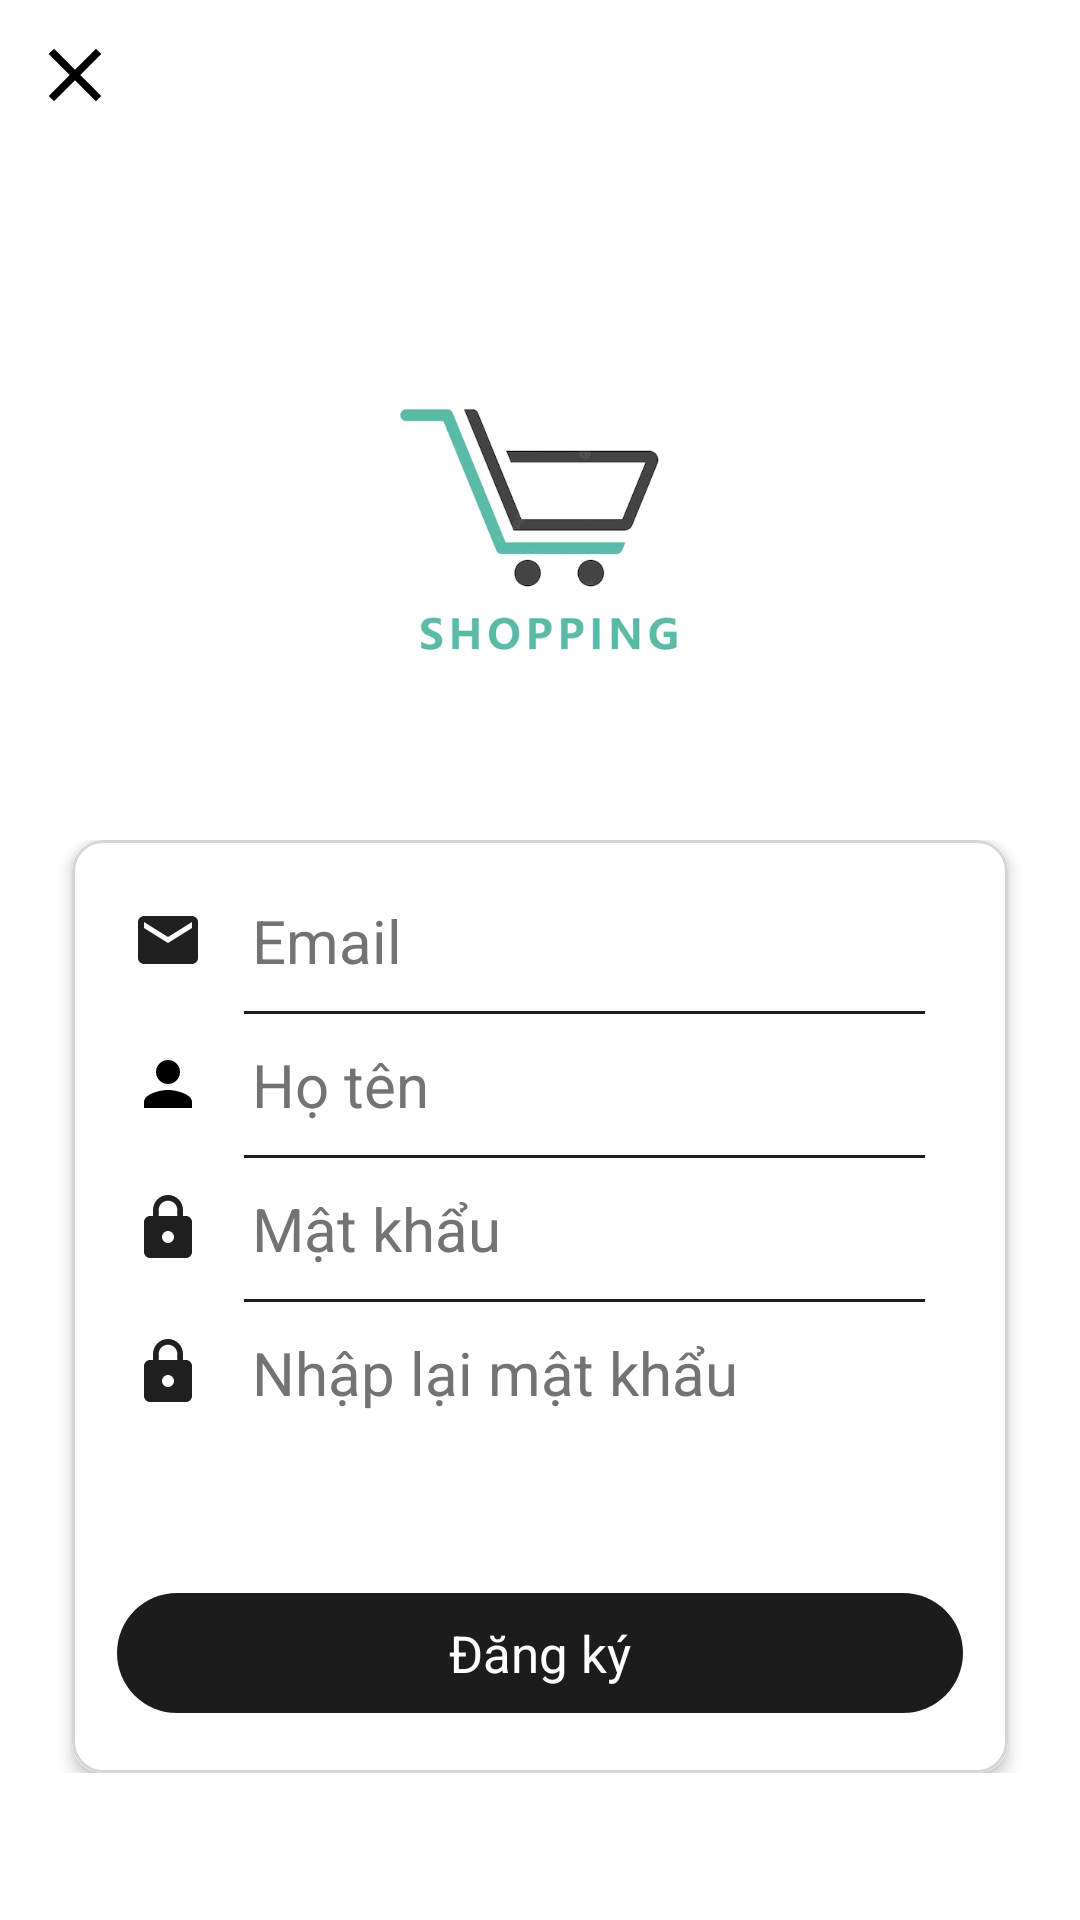

The Android layout XML behind this screen, and the referenced resources:
<!-- AndroidManifest.xml: application theme Theme.MyEcommerce -->
<!-- res/layout/fragment_sign_up.xml -->
<?xml version="1.0" encoding="utf-8"?>
<androidx.constraintlayout.widget.ConstraintLayout xmlns:android="http://schemas.android.com/apk/res/android"
    xmlns:tools="http://schemas.android.com/tools"
    android:layout_width="match_parent"
    android:layout_height="match_parent"
    xmlns:app="http://schemas.android.com/apk/res-auto"
    android:background="@color/white"
    tools:context=".view.fragment.system.SignUpFragment">

    <ImageView
        android:id="@+id/icClose"
        android:layout_width="30dp"
        android:layout_height="30dp"
        android:src="@drawable/ic_close"
        android:layout_marginTop="10dp"
        android:layout_marginLeft="10dp"
        app:layout_constraintTop_toTopOf="parent"
        app:layout_constraintLeft_toLeftOf="parent"/>

    <ImageView
        android:id="@+id/img_logo"
        android:layout_width="100dp"
        android:layout_height="150dp"
        android:src="@drawable/logo_cut"
        android:layout_marginTop="100dp"
        app:layout_constraintLeft_toLeftOf="parent"
        app:layout_constraintRight_toRightOf="parent"
        app:layout_constraintTop_toTopOf="parent"/>

    <RelativeLayout
        android:layout_width="match_parent"
        android:layout_height="wrap_content"
        android:layout_marginTop="30dp"
        app:layout_constraintTop_toBottomOf="@id/img_logo"
        app:layout_constraintLeft_toLeftOf="parent"
        app:layout_constraintRight_toRightOf="parent">

        <androidx.cardview.widget.CardView
            android:id="@+id/cardView"
            android:layout_width="match_parent"
            android:layout_height="wrap_content"
            android:layout_marginHorizontal="24dp"
            app:cardCornerRadius="10dp"
            android:background="@color/white"
            app:cardElevation="3dp">

            <LinearLayout
                android:layout_width="match_parent"
                android:layout_height="match_parent"
                android:background="@drawable/bg_black_border_static"
                android:orientation="vertical">

                <EditText
                    android:id="@+id/emailEdt"
                    android:layout_width="match_parent"
                    android:layout_height="wrap_content"
                    android:background="@color/transparent"
                    android:hint="@string/email"
                    android:layout_marginTop="20dp"
                    android:layout_marginHorizontal="20dp"
                    android:inputType="textEmailAddress"
                    android:textSize="20sp"
                    android:textColor="@color/black"
                    android:textColorHint="@color/colorTextGray"
                    android:textCursorDrawable="@drawable/bg_black_cursor"
                    android:drawableStart="@drawable/ic_email"
                    android:drawablePadding="16dp"/>

                <View
                    android:layout_width="match_parent"
                    android:layout_height="1dp"
                    android:layout_marginTop="10dp"
                    android:layout_marginLeft="50dp"
                    android:layout_marginRight="35dp"
                    android:layout_gravity="center_horizontal"
                    android:background="@color/colorDarkBG"/>

                <EditText
                    android:id="@+id/fullName"
                    android:layout_width="match_parent"
                    android:layout_height="wrap_content"
                    android:background="@color/transparent"
                    android:hint="@string/full_name"
                    android:layout_marginTop="10dp"
                    android:layout_marginHorizontal="20dp"
                    android:inputType="textPersonName"
                    android:textSize="20sp"
                    android:textColor="@color/black"
                    android:textCursorDrawable="@drawable/bg_black_cursor"
                    android:textColorHint="@color/colorTextGray"
                    android:drawableStart="@drawable/ic_black_account"
                    android:drawablePadding="16dp"/>

                <View
                    android:layout_width="match_parent"
                    android:layout_height="1dp"
                    android:layout_marginTop="10dp"
                    android:layout_marginLeft="50dp"
                    android:layout_marginRight="35dp"
                    android:layout_gravity="center_horizontal"
                    android:background="@color/colorDarkBG"/>

                <EditText
                    android:id="@+id/passwordEdt"
                    android:layout_width="match_parent"
                    android:layout_height="wrap_content"
                    android:background="@color/transparent"
                    android:hint="@string/password"
                    android:layout_marginTop="10dp"
                    android:layout_marginHorizontal="20dp"
                    android:inputType="textPassword"
                    android:textSize="20sp"
                    android:textColor="@color/black"
                    android:textCursorDrawable="@drawable/bg_black_cursor"
                    android:textColorHint="@color/colorTextGray"
                    android:drawableStart="@drawable/ic_password"
                    android:drawablePadding="16dp"/>

                <View
                    android:layout_width="match_parent"
                    android:layout_height="1dp"
                    android:layout_marginTop="10dp"
                    android:layout_marginLeft="50dp"
                    android:layout_marginRight="35dp"
                    android:layout_gravity="center_horizontal"
                    android:background="@color/colorDarkBG"/>

                <EditText
                    android:id="@+id/rePasswordEdt"
                    android:layout_width="match_parent"
                    android:layout_height="wrap_content"
                    android:background="@color/transparent"
                    android:hint="@string/re_input_password"
                    android:layout_marginTop="10dp"
                    android:layout_marginHorizontal="20dp"
                    android:inputType="textPassword"
                    android:textSize="20sp"
                    android:textColor="@color/black"
                    android:textCursorDrawable="@drawable/bg_black_cursor"
                    android:textColorHint="@color/colorTextGray"
                    android:drawableStart="@drawable/ic_password"
                    android:drawablePadding="16dp"/>

                <LinearLayout
                    android:layout_width="30dp"
                    android:layout_height="30dp"
                    android:orientation="vertical"
                    android:layout_gravity="center"
                    android:layout_marginTop="15dp">
                    <ProgressBar
                        android:id="@+id/progressBar"
                        android:layout_width="30dp"
                        android:layout_height="30dp"
                        android:indeterminateTint="@color/black"
                        android:visibility="gone"/>
                </LinearLayout>

                <TextView
                    android:id="@+id/signUpBtn"
                    android:layout_width="match_parent"
                    android:layout_height="40dp"
                    android:background="@drawable/bg_corner_button"
                    android:layout_marginTop="15dp"
                    android:layout_marginHorizontal="15dp"
                    android:layout_marginBottom="20dp"
                    android:text="@string/sign_up"
                    android:textColor="@color/white"
                    android:gravity="center"
                    android:textSize="17sp"/>

            </LinearLayout>

        </androidx.cardview.widget.CardView>

    </RelativeLayout>

</androidx.constraintlayout.widget.ConstraintLayout>
<!-- resources referenced by this layout -->
<resources>
  <color name="black">#FF000000</color>
  <color name="colorDarkBG">#1C1C1C</color>
  <color name="colorTextGray">#737373</color>
  <color name="transparent">#00000000</color>
  <color name="white">#FFFFFF</color>
  <!-- drawable bg_black_border_static (drawable) -->
  <?xml version="1.0" encoding="utf-8"?>
  <shape android:shape="rectangle" xmlns:android="http://schemas.android.com/apk/res/android">
      <corners android:radius="10dp"/>
      <solid android:color="@color/white"/>
      <stroke android:color="@color/colorGrayBG"
          android:width="1dp"/>
  </shape>
  <!-- drawable bg_black_cursor (drawable) -->
  <?xml version="1.0" encoding="utf-8"?>
  <shape android:shape="rectangle" xmlns:android="http://schemas.android.com/apk/res/android">
      <size android:width="2dp" android:height="2dp"/>
      <solid android:color="@color/black"/>
  </shape>
  <!-- drawable bg_corner_button (drawable) -->
  <?xml version="1.0" encoding="utf-8"?>
  <shape android:shape="rectangle" xmlns:android="http://schemas.android.com/apk/res/android">
  
      <solid android:color="@color/colorDarkBG"/>
      <corners android:radius="20dp"/>
  
  </shape>
  <!-- drawable ic_black_account (drawable) -->
  <vector xmlns:android="http://schemas.android.com/apk/res/android"
      android:width="24dp"
      android:height="24dp"
      android:viewportHeight="24.0"
      android:viewportWidth="24.0">
      <path
          android:fillColor="#000"
          android:pathData="M12,12c2.21,0 4,-1.79 4,-4s-1.79,-4 -4,-4 -4,1.79 -4,4 1.79,4 4,4zM12,14c-2.67,0 -8,1.34 -8,4v2h16v-2c0,-2.66 -5.33,-4 -8,-4z" />
  </vector>
  <!-- drawable ic_close (drawable) -->
  <vector xmlns:android="http://schemas.android.com/apk/res/android"
      android:width="20dp"
      android:height="20dp"
      android:tint="@color/black"
      android:viewportWidth="24.0"
      android:viewportHeight="24.0">
      <path
          android:fillColor="@color/black"
          android:pathData="M19,6.41L17.59,5 12,10.59 6.41,5 5,6.41 10.59,12 5,17.59 6.41,19 12,13.41 17.59,19 19,17.59 13.41,12z" />
  </vector>
  <!-- drawable ic_email (drawable) -->
  <vector xmlns:android="http://schemas.android.com/apk/res/android"
      android:width="24dp"
      android:height="24dp"
      android:viewportWidth="24.0"
      android:viewportHeight="24.0">
      <path
          android:fillColor="#202020"
          android:pathData="M20,4L4,4c-1.1,0 -1.99,0.9 -1.99,2L2,18c0,1.1 0.9,2 2,2h16c1.1,0 2,-0.9 2,-2L22,6c0,-1.1 -0.9,-2 -2,-2zM20,8l-8,5 -8,-5L4,6l8,5 8,-5v2z"/>
  </vector>
  <!-- drawable ic_password (drawable) -->
  <vector xmlns:android="http://schemas.android.com/apk/res/android"
      android:width="24dp"
      android:height="24dp"
      android:viewportWidth="24.0"
      android:viewportHeight="24.0">
      <path
          android:fillColor="#202020"
          android:pathData="M18,8h-1L17,6c0,-2.76 -2.24,-5 -5,-5S7,3.24 7,6v2L6,8c-1.1,0 -2,0.9 -2,2v10c0,1.1 0.9,2 2,2h12c1.1,0 2,-0.9 2,-2L20,10c0,-1.1 -0.9,-2 -2,-2zM12,17c-1.1,0 -2,-0.9 -2,-2s0.9,-2 2,-2 2,0.9 2,2 -0.9,2 -2,2zM15.1,8L8.9,8L8.9,6c0,-1.71 1.39,-3.1 3.1,-3.1 1.71,0 3.1,1.39 3.1,3.1v2z"/>
  </vector>
  <!-- drawable logo_cut: png bitmap (drawable-v24, 47592 bytes) -->
  <string name="email">Email</string>
  <string name="full_name">Họ tên</string>
  <string name="password">Mật khẩu</string>
  <string name="re_input_password">Nhập lại mật khẩu</string>
  <string name="sign_up">Đăng ký</string>
  <style name="Theme.MyEcommerce" parent="Theme.MaterialComponents.Light.NoActionBar">
          
          <item name="colorPrimary">@color/colorPrimary</item>
          <item name="colorPrimaryDark">@color/colorPrimaryDark</item>
          <item name="colorOnPrimary">@color/white</item>
          
          <item name="android:statusBarColor">@color/black</item>
          
      </style>
  <color name="colorGrayBG">#d7d5d5</color>
  <color name="colorPrimary">#378858</color>
  <color name="colorPrimaryDark">#25beb5</color>
  +
</resources>
